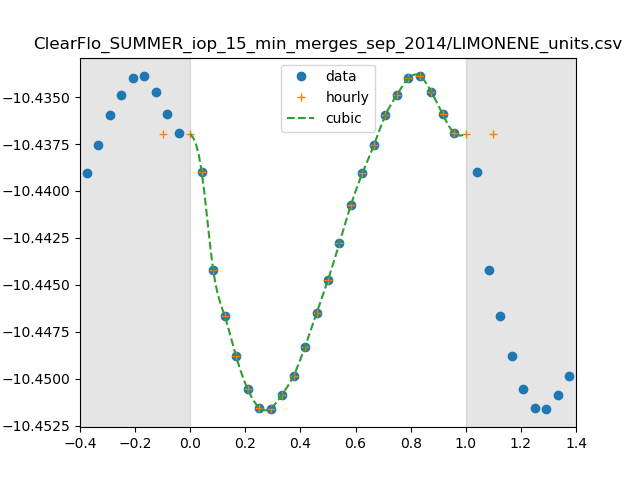

Values plotted in this chart, from the file beside it:
0, 3.6807539490610335e-11
1, 3.6394201281959277e-11
2, 3.595821668757613e-11
3, 3.575647975351027e-11
4, 3.557937876534629e-11
5, 3.5437866964060236e-11
6, 3.535706515683785e-11
7, 3.535300644113108e-11
8, 3.541348333757228e-11
9, 3.549535336759582e-11
10, 3.562226468199948e-11
11, 3.576788650260297e-11
12, 3.591511834326522e-11
13, 3.607766869043385e-11
14, 3.62458293678636e-11
15, 3.6387749046927846e-11
16, 3.651272344944722e-11
17, 3.6646724508191314e-11
18, 3.6737398878982615e-11
19, 3.681312606570117e-11
20, 3.6823491576107115e-11
21, 3.675111460386649e-11
22, 3.664987152177573e-11
23, 3.6565678144849745e-11
